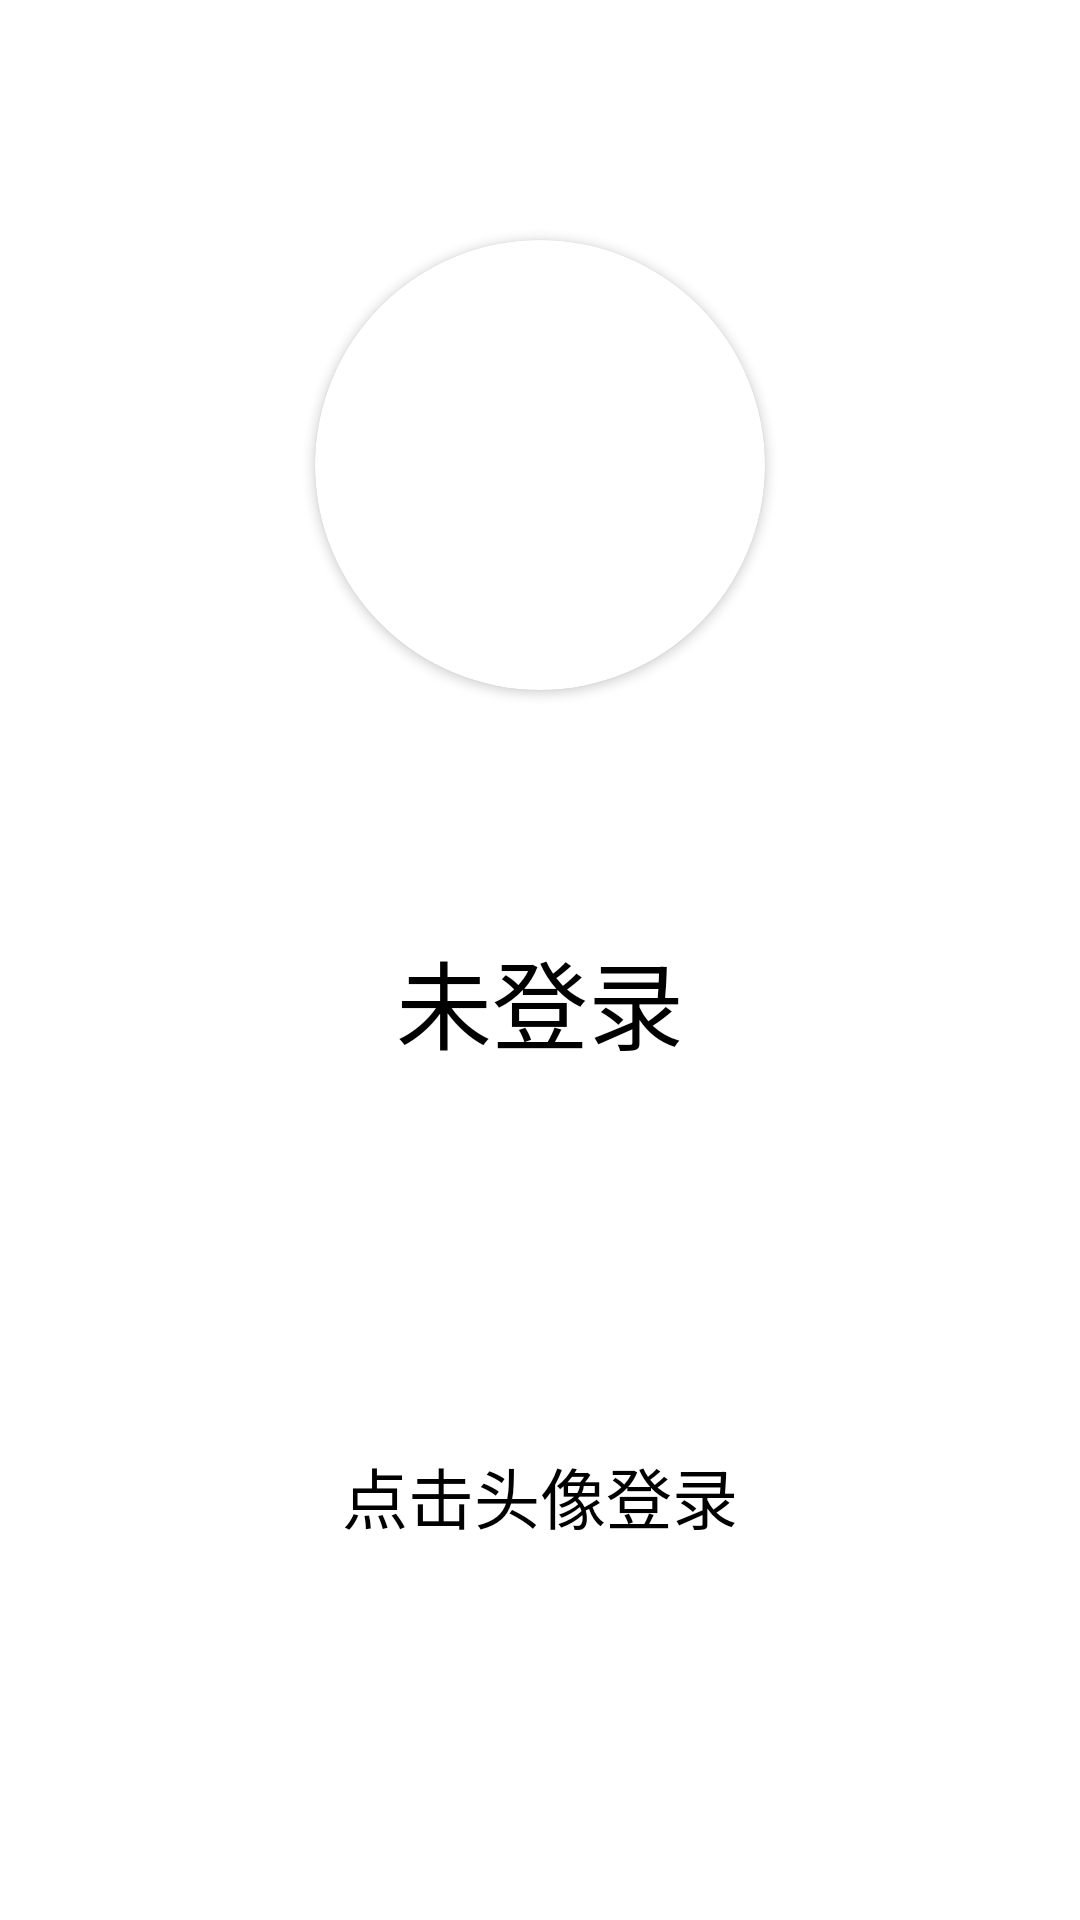

Layout XML and referenced resources for this Android screen:
<!-- AndroidManifest.xml: application theme Theme.BaseAppearance -->
<!-- res/layout/fragment_login.xml -->
<?xml version="1.0" encoding="utf-8"?>
<androidx.constraintlayout.widget.ConstraintLayout
    xmlns:android="http://schemas.android.com/apk/res/android"
    xmlns:app="http://schemas.android.com/apk/res-auto"
    xmlns:tools="http://schemas.android.com/tools"
    android:layout_width="match_parent"
    android:layout_height="match_parent">

    <androidx.cardview.widget.CardView
        android:id="@+id/profileCardView"
        android:layout_width="wrap_content"
        android:layout_height="wrap_content"
        android:layout_marginTop="80dp"
        app:cardCornerRadius="75dp"
        app:layout_constraintEnd_toEndOf="parent"
        app:layout_constraintStart_toStartOf="parent"
        app:layout_constraintTop_toTopOf="parent">

        <ImageView
            android:id="@+id/profileImageView"
            android:layout_width="150dp"
            android:layout_height="150dp"
            android:layout_marginTop="0dp"
            app:srcCompat="@drawable/ic_baseline_userinfo"
            android:contentDescription="@string/user_s_avator" />
    </androidx.cardview.widget.CardView>

    <TextView
        android:id="@+id/usernameTextView"
        android:layout_width="wrap_content"
        android:layout_height="wrap_content"
        android:layout_marginTop="80dp"
        android:text="@string/not_log_in"
        android:textColor="#000000"
        android:textSize="32sp"
        app:layout_constraintEnd_toEndOf="parent"
        app:layout_constraintStart_toStartOf="parent"
        app:layout_constraintTop_toBottomOf="@+id/profileCardView" />

    <TextView
        android:id="@+id/userHitokotoTextView"
        android:layout_width="wrap_content"
        android:layout_height="wrap_content"
        android:text="@string/click_to_log_in"
        android:textColor="#000000"
        android:textSize="22sp"
        app:layout_constraintBottom_toBottomOf="parent"
        app:layout_constraintEnd_toEndOf="parent"
        app:layout_constraintStart_toStartOf="parent"
        app:layout_constraintTop_toBottomOf="@+id/usernameTextView" />

</androidx.constraintlayout.widget.ConstraintLayout>
<!-- resources referenced by this layout -->
<resources>
  <string name="click_to_log_in">点击头像登录</string>
  <string name="not_log_in">未登录</string>
  <string name="user_s_avator">user\'s avator</string>
  <style name="Theme.BaseAppearance" parent="Theme.MaterialComponents.Light.NoActionBar">
          
          <item name="colorPrimary">@color/primaryColor</item>
          <item name="colorPrimaryDark">@color/primaryDarkColor</item>
          <item name="colorAccent">@color/secondaryColor</item>
          
          <item name="colorSecondary">@color/secondaryColor</item>
          <item name="colorSecondaryVariant">@color/secondaryTextColor</item>
          <item name="colorOnSecondary">@color/secondaryColor</item>
          
          <item name="android:statusBarColor" tools:targetApi="l">?attr/colorPrimaryVariant</item>
          
      </style>
  <color name="primaryColor">#00796b</color>
  <color name="primaryDarkColor">#004c40</color>
  <color name="secondaryColor">#ce93d8</color>
  <color name="secondaryTextColor">#000000</color>
</resources>
